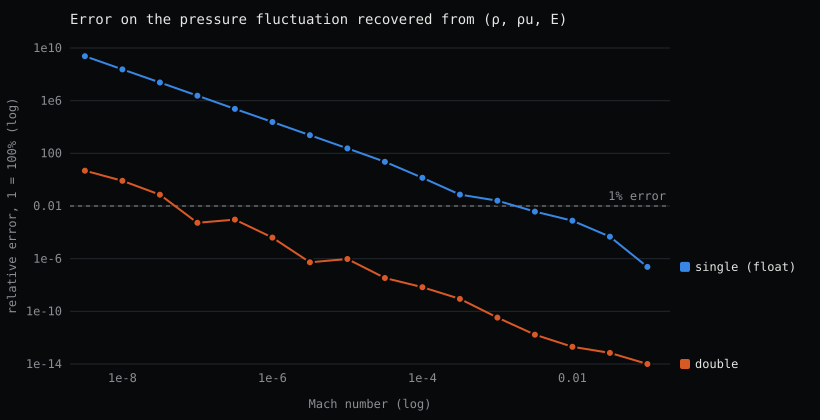

The data file committed next to this chart (first rows):
M, rel_err_float, rel_err_double
1.000e-01, 2.384186e-07, 1.821460e-15
3.162e-02, 4.673004e-05, 7.027798e-14
1.000e-02, 7.619858e-04, 2.007400e-13
3.162e-03, 3.742218e-03, 1.666351e-12
1.000e-03, 2.519989e-02, 3.341625e-11
3.162e-04, 7.288361e-02, 8.816264e-10
1.000e-04, 1.384186e+00, 6.801117e-09
3.162e-05, 2.284186e+01, 3.389056e-08
1.000e-05, 2.374186e+02, 9.386648e-07
3.162e-06, 2.383186e+03, 5.268296e-07
1.000e-06, 2.384086e+04, 4.005077e-05
3.162e-07, 2.384176e+05, 9.325046e-04
1.000e-07, 2.384185e+06, 5.329898e-04
3.162e-08, 2.384186e+07, 7.185355e-02
1.000e-08, 2.384186e+08, 8.207658e-01
3.162e-09, 2.384186e+09, 4.773160e+00
